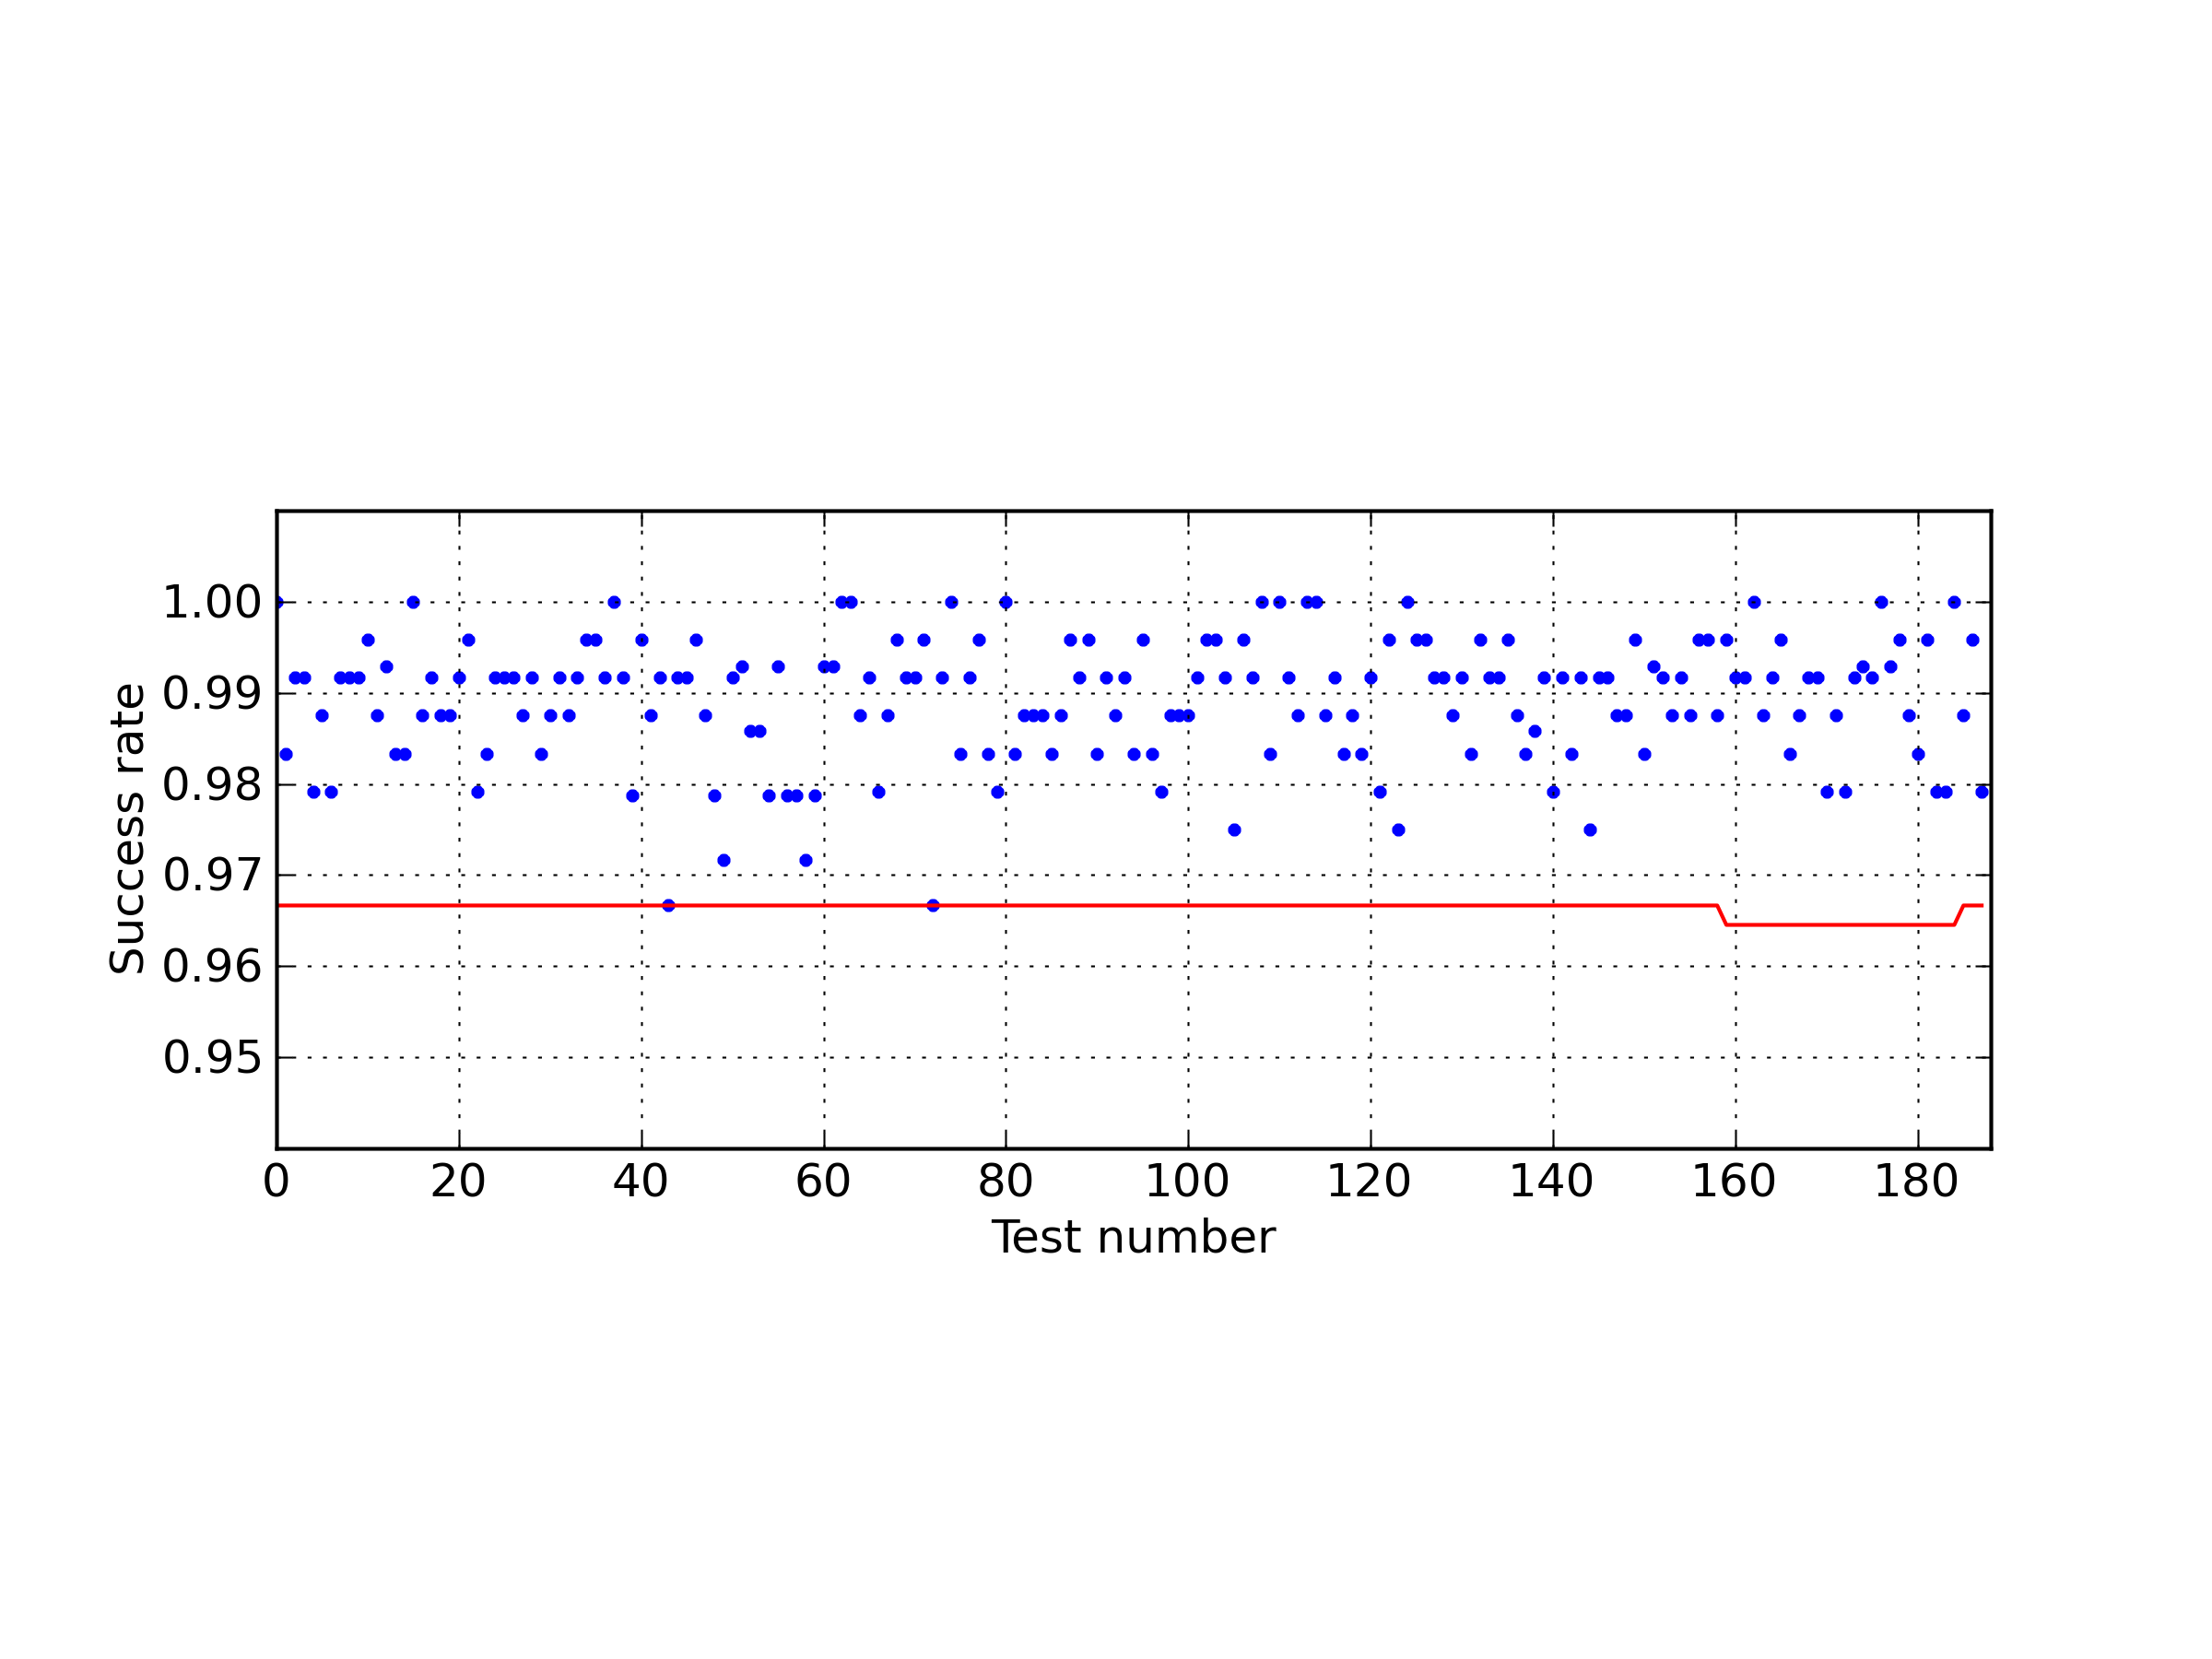

Data behind this chart, as committed beside it:
C1, "C2", "C3", "C4", "C5", "C6", "C7", "C8", "C9", "C10", "P-value", "Proportion", "Test"
22, "23", "24", "27", "29", "32", "24", "22", "21", "16", "0.5852", "0.9916", "AperiodicTemplate"
34, "32", "29", "16", "19", "18", "22", "20", "25", "25", "0.1223", "0.9833", "AperiodicTemplate"
33, "29", "23", "23", "22", "19", "23", "22", "22", "24", "0.7315", "0.9875", "AperiodicTemplate"
28, "28", "21", "18", "25", "19", "27", "27", "25", "22", "0.8119", "0.9791", "AperiodicTemplate"
22, "29", "26", "22", "21", "26", "27", "21", "24", "22", "0.9642", "0.9916", "AperiodicTemplate"
27, "30", "22", "22", "17", "19", "31", "29", "20", "23", "0.4296", "0.9791", "AperiodicTemplate"
32, "28", "25", "29", "24", "25", "17", "21", "20", "19", "0.4765", "0.9875", "AperiodicTemplate"
32, "24", "25", "19", "25", "20", "26", "25", "20", "24", "0.8043", "0.9833", "AperiodicTemplate"
17, "18", "22", "24", "27", "23", "28", "31", "27", "23", "0.6111", "0.9958", "AperiodicTemplate"
31, "17", "20", "33", "20", "30", "32", "22", "17", "18", "0.0541", "0.9916", "AperiodicTemplate"
16, "24", "25", "21", "20", "18", "25", "31", "31", "29", "0.3178", "0.9875", "AperiodicTemplate"
26, "25", "18", "23", "32", "19", "24", "22", "22", "29", "0.6544", "0.9916", "AperiodicTemplate"
25, "30", "26", "29", "22", "14", "28", "26", "22", "18", "0.3852", "0.9875", "AperiodicTemplate"
26, "28", "22", "27", "16", "22", "31", "24", "28", "16", "0.3852", "0.9916", "AperiodicTemplate"
19, "28", "25", "28", "26", "18", "17", "28", "20", "31", "0.3924", "0.9916", "AperiodicTemplate"
22, "24", "32", "23", "20", "24", "19", "28", "24", "24", "0.8119", "0.9916", "AperiodicTemplate"
25, "18", "34", "26", "24", "18", "23", "24", "26", "22", "0.5595", "0.9958", "AperiodicTemplate"
16, "28", "15", "22", "32", "22", "22", "21", "41", "21", "0.0069", "0.9916", "AperiodicTemplate"
20, "24", "26", "26", "26", "21", "20", "15", "31", "31", "0.3781", "0.9958", "AperiodicTemplate"
31, "22", "24", "15", "22", "25", "30", "29", "25", "17", "0.3178", "0.9916", "AperiodicTemplate"
25, "29", "22", "17", "30", "28", "22", "29", "21", "17", "0.4296", "0.9916", "AperiodicTemplate"
17, "29", "21", "32", "25", "20", "29", "18", "22", "27", "0.3572", "0.9833", "AperiodicTemplate"
23, "22", "20", "22", "19", "27", "28", "23", "26", "30", "0.8485", "0.9916", "AperiodicTemplate"
21, "25", "15", "22", "26", "26", "27", "28", "26", "24", "0.7887", "0.9958", "AperiodicTemplate"
26, "25", "29", "23", "24", "27", "21", "21", "26", "18", "0.9058", "0.9791", "AperiodicTemplate"
27, "15", "36", "24", "21", "20", "33", "24", "23", "17", "0.0618", "0.9833", "AperiodicTemplate"
18, "30", "28", "21", "26", "20", "24", "25", "25", "23", "0.8343", "1.0", "AperiodicTemplate"
19, "18", "20", "31", "33", "18", "30", "21", "24", "26", "0.2040", "0.9916", "AperiodicTemplate"
30, "24", "28", "20", "22", "28", "25", "29", "18", "16", "0.4450", "0.9958", "AperiodicTemplate"
26, "14", "20", "23", "18", "31", "21", "26", "33", "28", "0.1552", "0.975", "AperiodicTemplate"
28, "32", "25", "23", "29", "17", "16", "24", "22", "24", "0.4070", "0.9916", "AperiodicTemplate"
24, "25", "20", "22", "19", "22", "26", "27", "21", "34", "0.6197", "0.9958", "AperiodicTemplate"
26, "20", "29", "24", "27", "24", "24", "25", "24", "17", "0.8881", "0.9958", "AperiodicTemplate"
24, "25", "20", "23", "22", "28", "35", "19", "22", "22", "0.5341", "0.9875", "AperiodicTemplate"
23, "23", "20", "32", "29", "25", "18", "20", "30", "20", "0.4527", "0.9916", "AperiodicTemplate"
20, "28", "24", "23", "22", "18", "28", "23", "23", "31", "0.7564", "0.9875", "AperiodicTemplate"
17, "14", "32", "24", "30", "27", "29", "18", "27", "22", "0.1283", "0.9791", "AperiodicTemplate"
15, "22", "23", "26", "35", "15", "26", "31", "21", "26", "0.0932", "1.0", "AperiodicTemplate"
19, "20", "24", "20", "35", "18", "21", "22", "30", "31", "0.1626", "0.9833", "AperiodicTemplate"
20, "19", "16", "29", "30", "28", "22", "16", "26", "34", "0.0980", "0.9875", "AperiodicTemplate"
17, "20", "25", "34", "27", "22", "26", "22", "15", "32", "0.1283", "0.9833", "AperiodicTemplate"
25, "19", "26", "39", "33", "21", "14", "13", "28", "22", "0.0036", "0.9833", "AperiodicTemplate"
16, "20", "23", "28", "22", "20", "30", "26", "23", "32", "0.4145", "0.9958", "AperiodicTemplate"
24, "26", "23", "18", "28", "30", "24", "17", "31", "19", "0.4372", "0.9833", "AperiodicTemplate"
27, "19", "21", "23", "34", "19", "20", "25", "21", "31", "0.3371", "1.0", "AperiodicTemplate"
20, "25", "23", "26", "19", "20", "26", "31", "32", "18", "0.4372", "1.0", "AperiodicTemplate"
23, "21", "30", "20", "26", "31", "19", "20", "29", "21", "0.5425", "0.9958", "AperiodicTemplate"
20, "13", "27", "31", "34", "24", "22", "24", "18", "27", "0.1109", "0.9916", "AperiodicTemplate"
31, "26", "23", "27", "29", "17", "23", "18", "18", "28", "0.3997", "0.9875", "AperiodicTemplate"
23, "15", "25", "19", "24", "22", "31", "29", "27", "25", "0.5174", "0.9875", "AperiodicTemplate"
21, "24", "20", "30", "28", "19", "22", "27", "27", "22", "0.8043", "0.9833", "AperiodicTemplate"
20, "14", "25", "18", "25", "28", "26", "30", "26", "28", "0.3852", "0.9875", "AperiodicTemplate"
22, "22", "22", "35", "20", "19", "22", "29", "29", "20", "0.3371", "0.9916", "AperiodicTemplate"
20, "22", "17", "26", "28", "22", "24", "23", "29", "29", "0.7399", "0.9958", "AperiodicTemplate"
27, "24", "27", "18", "19", "25", "33", "22", "28", "17", "0.3852", "0.9916", "AperiodicTemplate"
31, "29", "24", "23", "28", "20", "24", "18", "22", "21", "0.6890", "0.9916", "AperiodicTemplate"
20, "28", "24", "21", "28", "25", "12", "28", "29", "25", "0.3371", "0.9916", "AperiodicTemplate"
21, "25", "13", "23", "23", "25", "23", "33", "28", "26", "0.3641", "0.9958", "AperiodicTemplate"
32, "22", "36", "18", "26", "19", "24", "16", "22", "25", "0.1082", "0.9666", "AperiodicTemplate"
18, "28", "18", "30", "26", "32", "20", "24", "23", "21", "0.4296", "0.9916", "AperiodicTemplate"
... 128 more rows
